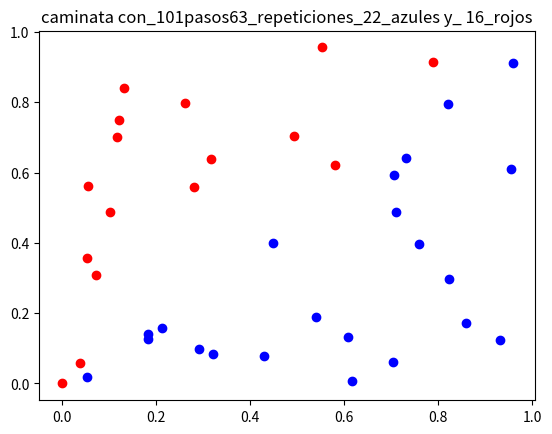

Write Python code to recreate this figure.
from matplotlib import pyplot as plt
import numpy as np
import random 
from math import floor
import matplotlib.pyplot as plt
N = 2000
s1 = 1/N
s2 = 0
def grafica(x,y):
    plt.plot(x,y,color='blue')
    plt.xlabel('t')
    plt.ylabel('Xt')
    plt.title('Wright Fisher')
    plt.show()

def graficaC(x,y):
    plt.plot(x,y)
    plt.xlabel('t')
    plt.ylabel('Zt')
    plt.title('Caminata aleatoria')
    plt.show()
    
def grafica1(x,y0,y1,y2,y3):
    plt.plot(x,y0,color='cyan')
    plt.plot(x,y1,color='deeppink')
    plt.plot(x,y2,color='steelblue')
    plt.plot(x,y3,color='hotpink')
    plt.xlabel('t')
    plt.ylabel('Xt')
    plt.title('Wright Fisher con eficiencia')
    plt.show()



def WF_lon(d1,a1,d0,a0,n):
    proceso_x1_I= [0.25] #x1_I,x0_I,x1_f,x0_f
    proceso_x0_I = [0.25]
    proceso_x1_f = [0.25]
    proceso_x0_f = [0.25]
    for i in range(n):
        no_mueren_1 = np.random.binomial(N*proceso_x1_I[-1],1-d1)
        no_mueren_0 = np.random.binomial(N*proceso_x0_I[-1],1-d0)
        envejecen1 = np.random.binomial(N*proceso_x1_f[-1],a1)
        envejecen0 = np.random.binomial(N*proceso_x0_f[-1],a0)
        I =  no_mueren_1 + no_mueren_0 + envejecen1 + envejecen0
        p = ((1+s1)*proceso_x1_f[-1])/((1+s1)*proceso_x1_f[-1] + (1+s2)*proceso_x0_f[-1])
        proceso_x1_I.append((no_mueren_1 + envejecen1)/N)
        proceso_x0_I.append((no_mueren_0 + envejecen0)/N)
        numero = (np.random.binomial(N-I,p))
        proceso_x1_f.append(numero/N)
        proceso_x0_f.append(1- (numero + ((no_mueren_1 + envejecen1)) + ((no_mueren_0 + envejecen0)))/N)
    return [proceso_x1_I,proceso_x0_I,proceso_x1_f,proceso_x0_f] 


def WF_lon_completo(d1,a1,d0,a0):
    proceso_x1_I= [0.25] #x1_I,x0_I,x1_f,x0_f
    proceso_x0_I = [0.25]
    proceso_x1_f = [0.25]
    proceso_x0_f = [0.25]
    while proceso_x1_f[-1] != 0 and proceso_x0_f[-1] != 0:
        no_mueren_1 = np.random.binomial(N*proceso_x1_I[-1],1-d1)
        no_mueren_0 = np.random.binomial(N*proceso_x0_I[-1],1-d0)
        envejecen1 = np.random.binomial(N*proceso_x1_f[-1],a1)
        envejecen0 = np.random.binomial(N*proceso_x0_f[-1],a0)
        I =  no_mueren_1 + no_mueren_0 + envejecen1 + envejecen0
        p = ((1+s1)*proceso_x1_f[-1])/((1+s1)*proceso_x1_f[-1] + (1+s2)*proceso_x0_f[-1])
        proceso_x1_I.append((no_mueren_1 + envejecen1)/N)
        proceso_x0_I.append((no_mueren_0 + envejecen0)/N)
        numero = (np.random.binomial(N-I,p))
        proceso_x1_f.append(numero/N)
        proceso_x0_f.append(1- (numero + ((no_mueren_1 + envejecen1)) + ((no_mueren_0 + envejecen0)))/N)
    return [proceso_x1_I,proceso_x0_I,proceso_x1_f,proceso_x0_f] 

    
#W = WF_lon_completo(0.2,0.3,0.4,0.1)
#Y1 = W[0]
#Y2 = W[1]
#Y3 = W[2]
#Y4 = W[3]
#X= np.linspace(0,len(Y1),len(Y1))
#grafica1(X,Y1,Y2,Y3,Y4)

def ganador(d1,a1,d0,a0):
    proceso_x1_I= [0.25] #x1_I,x0_I,x1_f,x0_f
    proceso_x0_I = [0.25]
    proceso_x1_f = [0.25]
    proceso_x0_f = [0.25]
    while proceso_x1_f[-1] != 0 and proceso_x0_f[-1] != 0:
        no_mueren_1 = np.random.binomial(N*proceso_x1_I[-1],1-d1)
        no_mueren_0 = np.random.binomial(N*proceso_x0_I[-1],1-d0)
        envejecen1 = np.random.binomial(N*proceso_x1_f[-1],a1)
        envejecen0 = np.random.binomial(N*proceso_x0_f[-1],a0)
        I =  no_mueren_1 + no_mueren_0 + envejecen1 + envejecen0
        p = ((1+s1)*proceso_x1_f[-1])/((1+s1)*proceso_x1_f[-1] + (1+s2)*proceso_x0_f[-1])
        
        proceso_x1_I[-1] = (no_mueren_1 + envejecen1)/N
        proceso_x0_I[-1] = (no_mueren_0 + envejecen0)/N
        numero = (np.random.binomial(N-I,p))
        proceso_x1_f[-1] = numero/N
        proceso_x0_f[-1] = 1- (numero + ((no_mueren_1 + envejecen1)) + ((no_mueren_0 + envejecen0)))/N
    if proceso_x1_f[-1] == 0:
        return 0
    else:
        return 1

print(ganador(0.1,0.3,0.1,0))
def distribucion(mu):
    x = mu*np.random.uniform(0,1)
    y = mu*np.random.uniform(0,1)
    #x = np.random.beta(2,2)
    #y = np.random.beta(2,2)
    return x,y
    
def caminata(n):
    trayectoria = [[0,0]] #di,ai
    rep = 0 
    for i in range(n):
        retador = distribucion(1)
        if ganador(trayectoria[-1][0],trayectoria[-1][1],retador[0],retador[1]) == 0:
            trayectoria.append([retador[0],retador[1]])
        else:
            rep = rep + 1

        #else:
         #   trayectoria.append([trayectoria[-1][0],trayectoria[-1][1]])
    
        

    return trayectoria,rep


def dibuja_caminata(trayectoria):
        x = []
        y = []
        for i in range(len(trayectoria)):
                v = trayectoria[i]
                x.append(v[0])
                y.append(v[1])
        graficaC(x,y)
        
C = caminata(100)
def color(caminata,rep):
    x_rojo = []
    y_rojo = []
    x_azul = []
    y_azul = []
    j = 0
    n = len(caminata)
    for i in range(n):
        if caminata[i][1] >= caminata[i][0]:
            x_rojo.append(caminata[i][0])
            y_rojo.append(caminata[i][1])
        else:
            x_azul.append(caminata[i][0])
            y_azul.append(caminata[i][1])
    
    plt.plot(x_rojo,y_rojo,'ro')
    plt.plot(x_azul,y_azul,'bo')
    plt.title('caminata con_'+str(n + rep)+'pasos' + str(rep) + '_repeticiones_' + str(len(x_azul))+'_azules y_ '+ str(len(x_rojo))+'_rojos' )
    plt.show()
            
            
color(C[0],C[1])        
#dibuja_caminata(C) 


  
